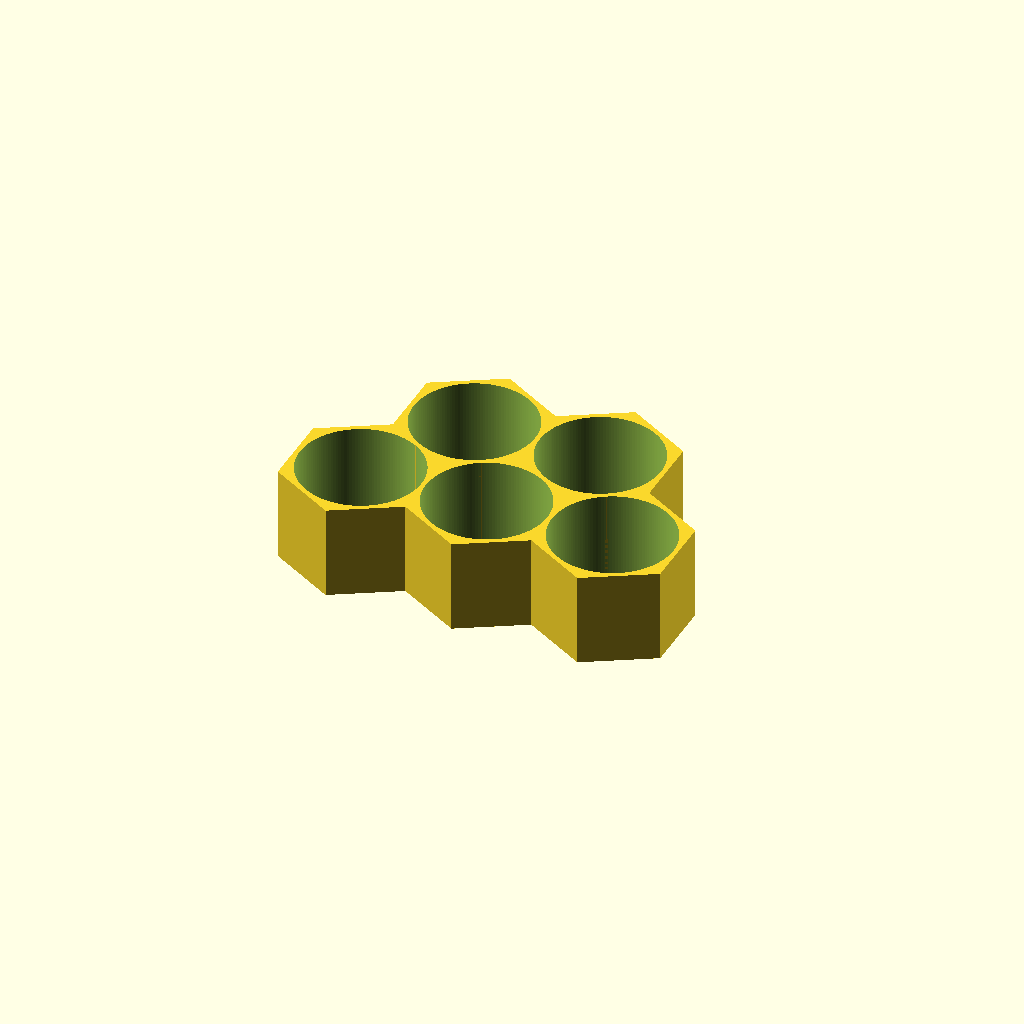
Cell 1: the model at its default parameters.
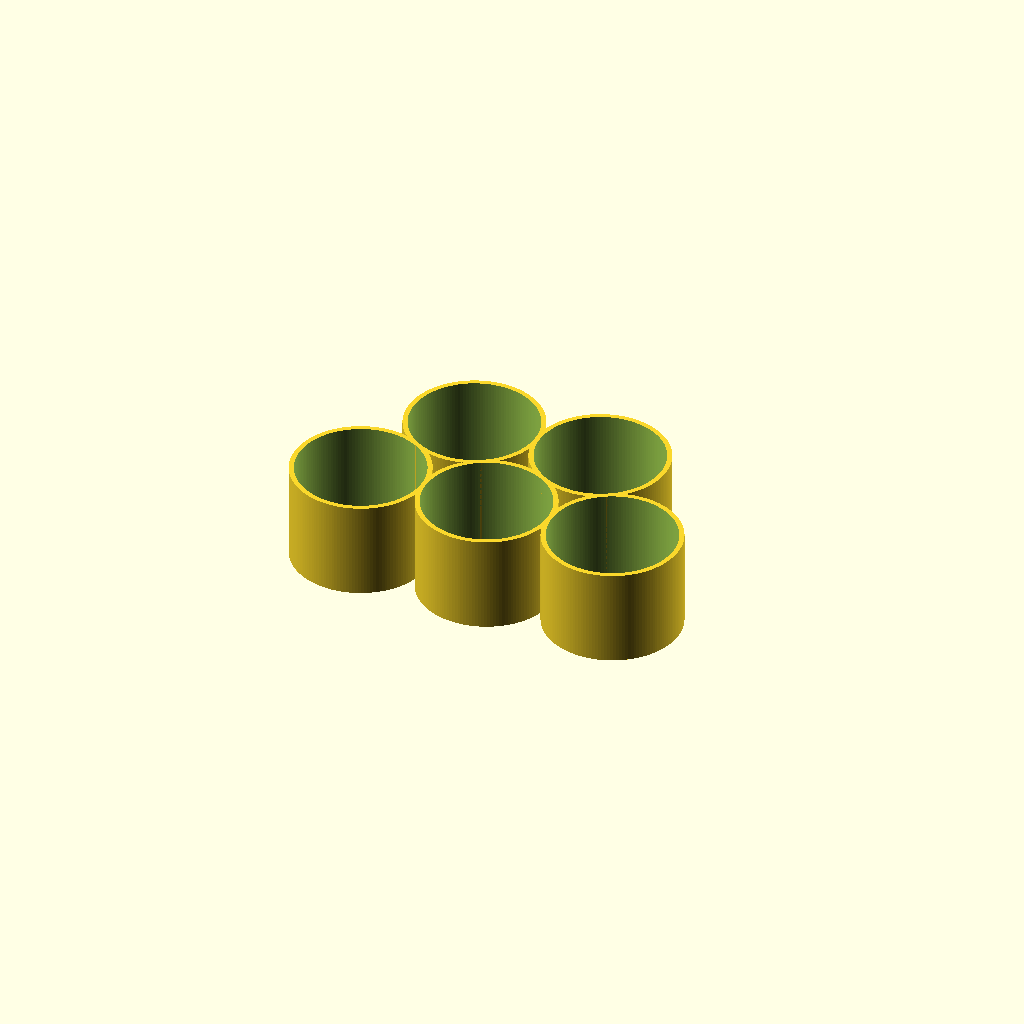
Cell 2: honeycombish = false (everything else at default).
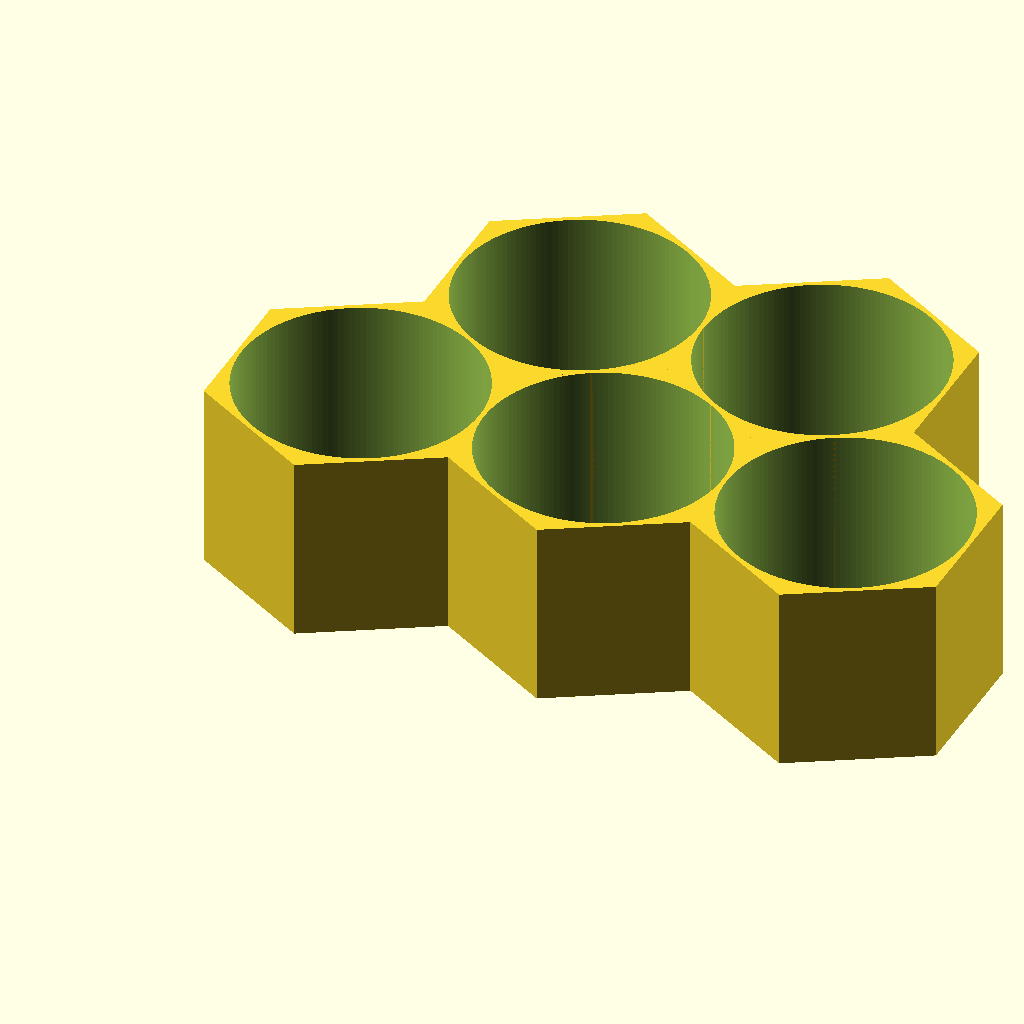
Cell 3: the same model with bottle_diameter = 100.
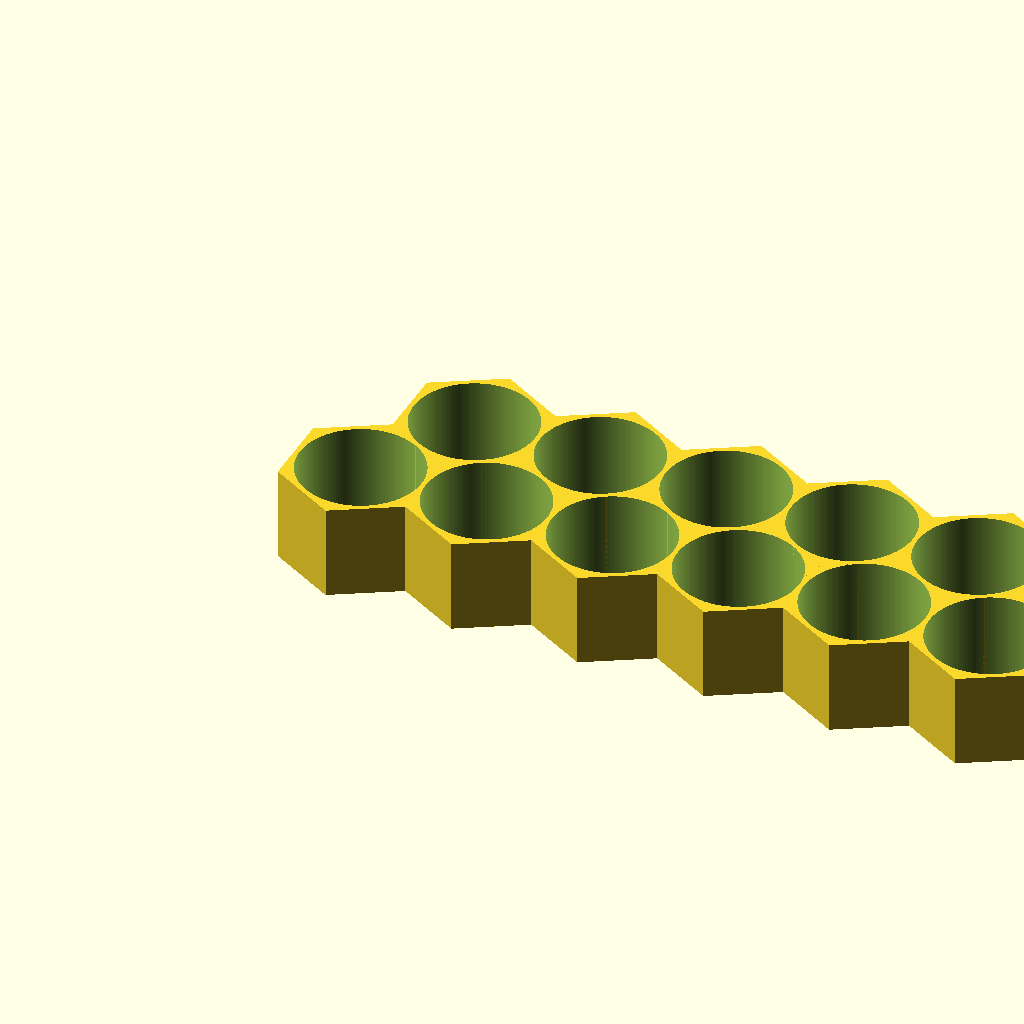
Cell 4 — x_count set to 6, the other parameters unchanged.
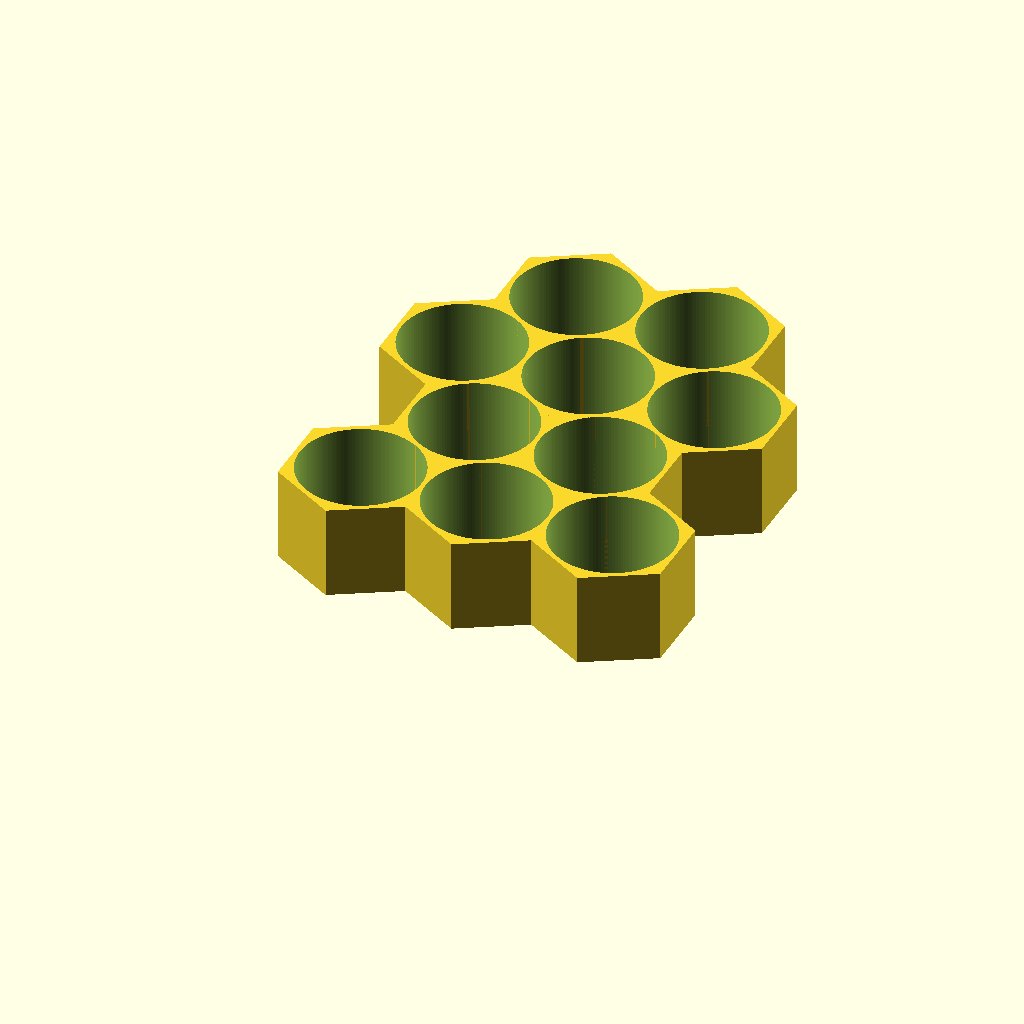
Cell 5 — y_count set to 4, the other parameters unchanged.
One fixed orthographic camera (rotation 55°, 0°, 25°; colour scheme Cornfield) for every cell.
The OpenSCAD source (bottle-tray/honecomb-bottle-tray.scad):
// -*- mode: SCAD ; c-file-style: "ellemtel" ; coding: utf-8 -*-
//
// Parametric hex-grid bottle tray
//
// © 2017 Roland Sieker <ospalh@gmail.com>
// Licence: CC-BY-SA 4.0
// Loosely based on thingiverse thing  1345795,
// https://www.thingiverse.com/thing:1345795
// by Ian Pegg, https://www.thingiverse.com/deckingman/about
// CC-BY, Feb 2016
// And using an idea (the holes) by Tomas Ebringer
// https://www.thingiverse.com/Shii/about
// https://www.thingiverse.com/thing:1751410
// CC-BY, Sep 2016


// ***************************************************
// Change these to your needs:
bottle_diameter = 50;  // In mm.
x_count = 3;  // Number of bottles in a long row
y_count = 2;  // Number of rows
honeycombish = true;
// You will get (x_count * y_count) - (y_count/2) bottle positions. Even y_counts >= 4 look a bit odd.


// ***************************************************
// Change these if you have to
bottom_height = 1.8;  // How thick (mm) the bottom will be
// Will end up as a multiple of your layer height after slicing

wall_width = 2;  // how thick the walls will be (mm).
// Pick a multiple of your nozzle size and enough perimeters that you
// don't get infill.
min_wall_width = 0.4;

clearance = 1; // Space added to the bottle diameter.
// Increase for looser fit and for shrinking prints.

height = 0.8 * bottle_diameter;  // Adjust to taste
hole_diameter = 0.5 * bottle_diameter;   // Adjust to taste. 0 for no hole

$fn = 150;  // This defines the smoothness.


// ***************************************************
// Change below only if you know what you are doing.

r_i = bottle_diameter/2 + clearance;
r_h = hole_diameter/2;

x_step = 2*r_i+wall_width;
y_step = x_step*sqrt(3)/2;

ms = 0.001; // Muggeseggele. To make the quick renderer work a little better.

for (y_c = [0:y_count-1])
{
   if (y_c%2==0)
   {
      // Even, long row
      for (x_c = [0:x_count-1])
      {
         one_holder(x_c*x_step, y_c*y_step);
      }
   }
   else
   {
      // Odd, short row
      for (x_c = [0:x_count-2])
      {
         one_holder((x_c+0.5)*x_step, y_c*y_step);
      }
   }
}

module one_holder(x_pos, y_pos)
{
   translate([x_pos, y_pos, 0])
   {
      difference()
      {
         if (honeycombish)
         {
            rotate(30)
            {
               cylinder (r=(r_i+wall_width)*2/sqrt(3), h=height, $fn=6);
            }
         }
         else
         {
            cylinder (r=r_i+wall_width, h=height);
         }
         translate([0, 0, bottom_height])
         {
            cylinder (r=r_i, h=height);
         }
         if (hole_diameter)
         {
            translate([0,0, -ms])
            {
               if (honeycombish)
               {
                  rotate(30)
                  {
                     cylinder (r=r_h*2/sqrt(3), h=bottom_height+2*ms, $fn=6);
                  }
               }
               else
               {
                  cylinder (r=r_h, h=bottom_height+2*ms);
               }
            }
         }
      }
   }
}
Parameter table extracted from the source (name, type, default, range or options):
bottle_diameter: number, default 50
x_count: number, default 3
y_count: number, default 2
honeycombish: bool, default true
bottom_height: number, default 1.8
wall_width: number, default 2
min_wall_width: number, default 0.4
clearance: number, default 1
ms: number, default 0.001
